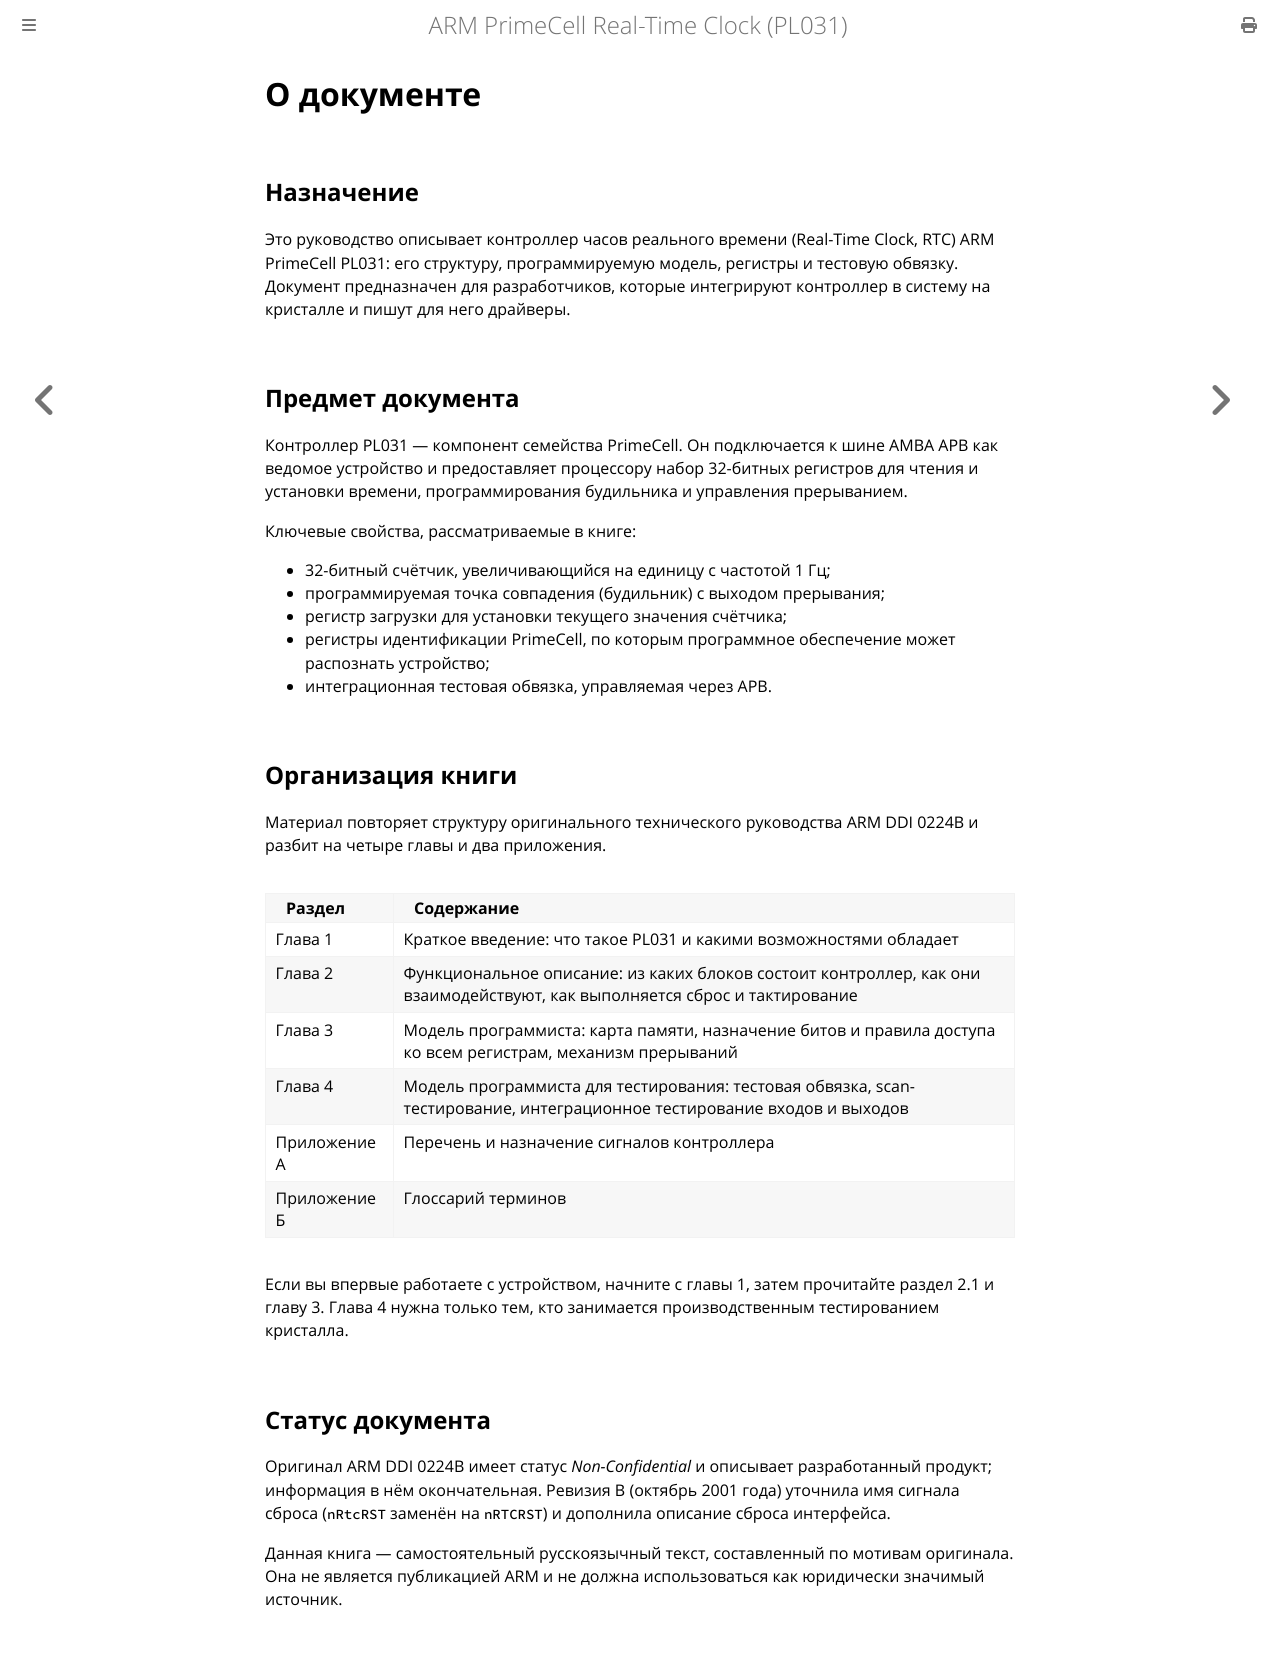

repository: MiCkEyZzZ/pl031 · page: preface.html · generator: mdbook

# О документе

## Назначение

Это руководство описывает контроллер часов реального времени (Real-Time Clock,
RTC) ARM PrimeCell PL031: его структуру, программируемую модель, регистры
и тестовую обвязку. Документ предназначен для разработчиков, которые
интегрируют контроллер в систему на кристалле и пишут для него драйверы.

## Предмет документа

Контроллер PL031 — компонент семейства PrimeCell. Он подключается к шине
AMBA APB как ведомое устройство и предоставляет процессору набор 32-битных
регистров для чтения и установки времени, программирования будильника
и управления прерыванием.

Ключевые свойства, рассматриваемые в книге:

- 32-битный счётчик, увеличивающийся на единицу с частотой 1 Гц;
- программируемая точка совпадения (будильник) с выходом прерывания;
- регистр загрузки для установки текущего значения счётчика;
- регистры идентификации PrimeCell, по которым программное обеспечение
  может распознать устройство;
- интеграционная тестовая обвязка, управляемая через APB.

## Организация книги

Материал повторяет структуру оригинального технического руководства ARM
DDI 0224B и разбит на четыре главы и два приложения.

| Раздел | Содержание |
|--------|------------|
| Глава 1 | Краткое введение: что такое PL031 и какими возможностями обладает |
| Глава 2 | Функциональное описание: из каких блоков состоит контроллер, как они взаимодействуют, как выполняется сброс и тактирование |
| Глава 3 | Модель программиста: карта памяти, назначение битов и правила доступа ко всем регистрам, механизм прерываний |
| Глава 4 | Модель программиста для тестирования: тестовая обвязка, scan-тестирование, интеграционное тестирование входов и выходов |
| Приложение A | Перечень и назначение сигналов контроллера |
| Приложение Б | Глоссарий терминов |

Если вы впервые работаете с устройством, начните с главы 1, затем прочитайте
раздел 2.1 и главу 3. Глава 4 нужна только тем, кто занимается
производственным тестированием кристалла.

## Статус документа

Оригинал ARM DDI 0224B имеет статус *Non-Confidential* и описывает
разработанный продукт; информация в нём окончательная. Ревизия B (октябрь
2001 года) уточнила имя сигнала сброса (`nRtcRST` заменён на `nRTCRST`)
и дополнила описание сброса интерфейса.

Данная книга — самостоятельный русскоязычный текст, составленный по мотивам
оригинала. Она не является публикацией ARM и не должна использоваться как
юридически значимый источник.
